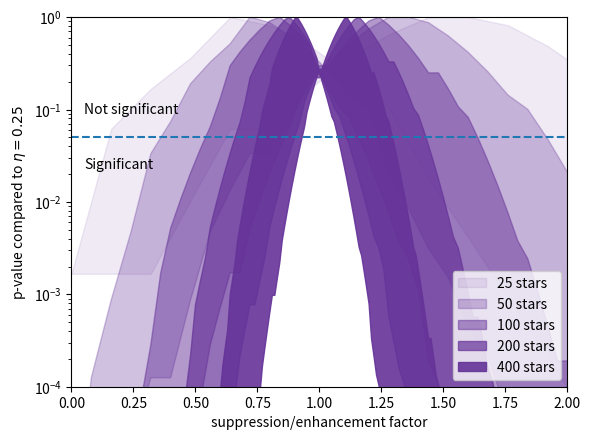

Write Python code to recreate this figure.
from scipy.stats import binomtest
import numpy as np
import matplotlib.pyplot as plt

n_stars = np.array([25, 50, 100, 200, 400])
alphas = [0.2, 0.4, 0.6, 0.8, 1]
fiducial_rate = 0.25


fig, ax = plt.subplots(1, 1, sharex=True)
plt.subplots_adjust(hspace=0)

for i, n_star in enumerate(n_stars):
    pvalues = []
    pvalues_low = []
    pvalues_high = []
    true_rates = np.arange(0, 2.1, 0.0001)
    int_list = [int(x) for x in n_star * fiducial_rate*true_rates]
    n_successes = np.unique(int_list)
    for n_obs in n_successes:
        result = binomtest(n_obs, n_star, p=fiducial_rate, alternative='two-sided')
        pvalues.append(result.pvalue)
        print(n_star, n_obs, n_obs/n_star, result.pvalue, result.proportion_ci(confidence_level=0.95))

        result = binomtest(int(n_obs-np.sqrt(n_obs)), n_star, p=fiducial_rate, alternative='two-sided')
        pvalues_low.append(result.pvalue)
        print(n_star, n_obs, int(n_obs-np.sqrt(n_obs)), int(n_obs-np.sqrt(n_obs))/n_star, result.pvalue, result.proportion_ci(confidence_level=0.95))

        result = binomtest(int(n_obs+np.sqrt(n_obs)), n_star, p=fiducial_rate, alternative='two-sided')
        pvalues_high.append(result.pvalue)
        print(n_star, n_obs, int(n_obs+np.sqrt(n_obs)), int(n_obs+np.sqrt(n_obs))/n_star, result.pvalue, result.proportion_ci(confidence_level=0.95))

    plt.fill_between(n_successes/n_star/fiducial_rate, pvalues_low, pvalues_high, alpha=alphas[i]-0.1, color='rebeccapurple', label='{} stars'.format(n_star))
    #plt.plot(n_successes/n_star/fiducial_rate, pvalues, alpha=alphas[i], c='rebeccapurple', label='{} stars'.format(n_star))

plt.axhline(0.05, linestyle='--')
plt.yscale('log')
plt.ylim(1e-4, 1)
plt.xlim(0,2)
plt.text(0.05, 0.1, 'Not significant', ha='left', va='center', fontsize=10, color='k')
plt.text(0.05, 0.025, 'Significant', ha='left', va='center', fontsize=10, color='k')
plt.xlabel('suppression/enhancement factor')
plt.ylabel(r'p-value compared to $\eta=0.25$')
plt.legend(loc='lower right')
plt.savefig('binomial_sim.png', dpi=250)